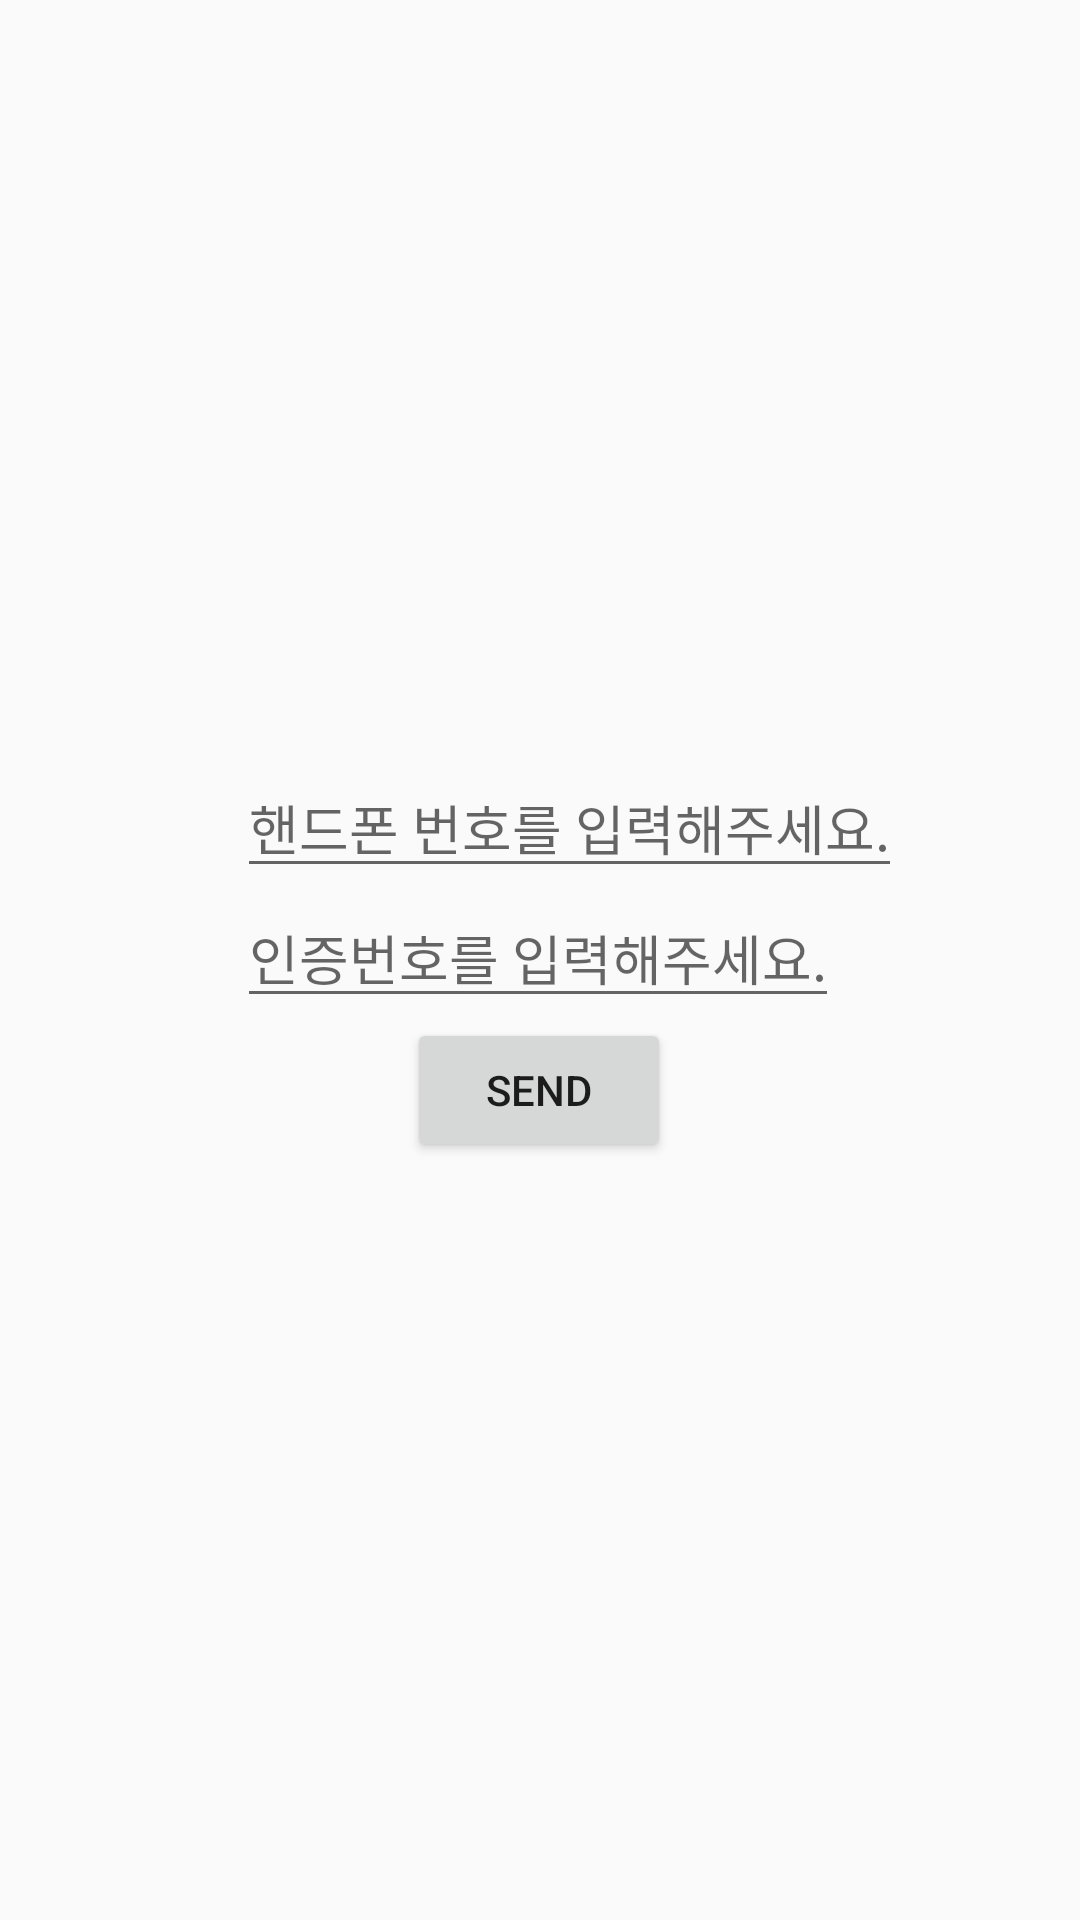

This screen was rendered from an Android layout file. Write that file and the resources it references.
<!-- AndroidManifest.xml: application theme AppTheme -->
<!-- res/layout/activity_sms.xml -->
<?xml version="1.0" encoding="utf-8"?>
<FrameLayout xmlns:android="http://schemas.android.com/apk/res/android"
    android:layout_width="match_parent"
    android:layout_height="match_parent">
    <LinearLayout
        android:layout_width="wrap_content"
        android:layout_height="wrap_content"
        android:layout_gravity="center"
        android:orientation="vertical">

        <EditText
            android:layout_width="wrap_content"
            android:layout_height="wrap_content"
            android:id="@+id/phone_number"
            android:layout_marginStart="20dp"
            android:hint="핸드폰 번호를 입력해주세요."/>

            <EditText
                android:layout_width="wrap_content"
                android:layout_height="wrap_content"
                android:id="@+id/code"
                android:layout_marginStart="20dp"
                android:hint="인증번호를 입력해주세요."/>

    <Button
        android:layout_width="wrap_content"
        android:layout_height="wrap_content"
        android:id="@+id/send"
        android:text="Send"
        android:layout_gravity="center"
        android:onClick="sendSMS"/>
    </LinearLayout>
</FrameLayout>
<!-- resources referenced by this layout -->
<resources>
  <style name="AppTheme" parent="Theme.AppCompat.Light.DarkActionBar">
          
          <item name="colorPrimary">@color/colorPrimary</item>
          <item name="colorPrimaryDark">@color/colorPrimaryDark</item>
          <item name="colorAccent">@color/colorAccent</item>
      </style>
  <color name="colorPrimary">#ff0080</color>
  <color name="colorPrimaryDark">#2A2323</color>
  <color name="colorAccent">#F94A6C</color>
</resources>
